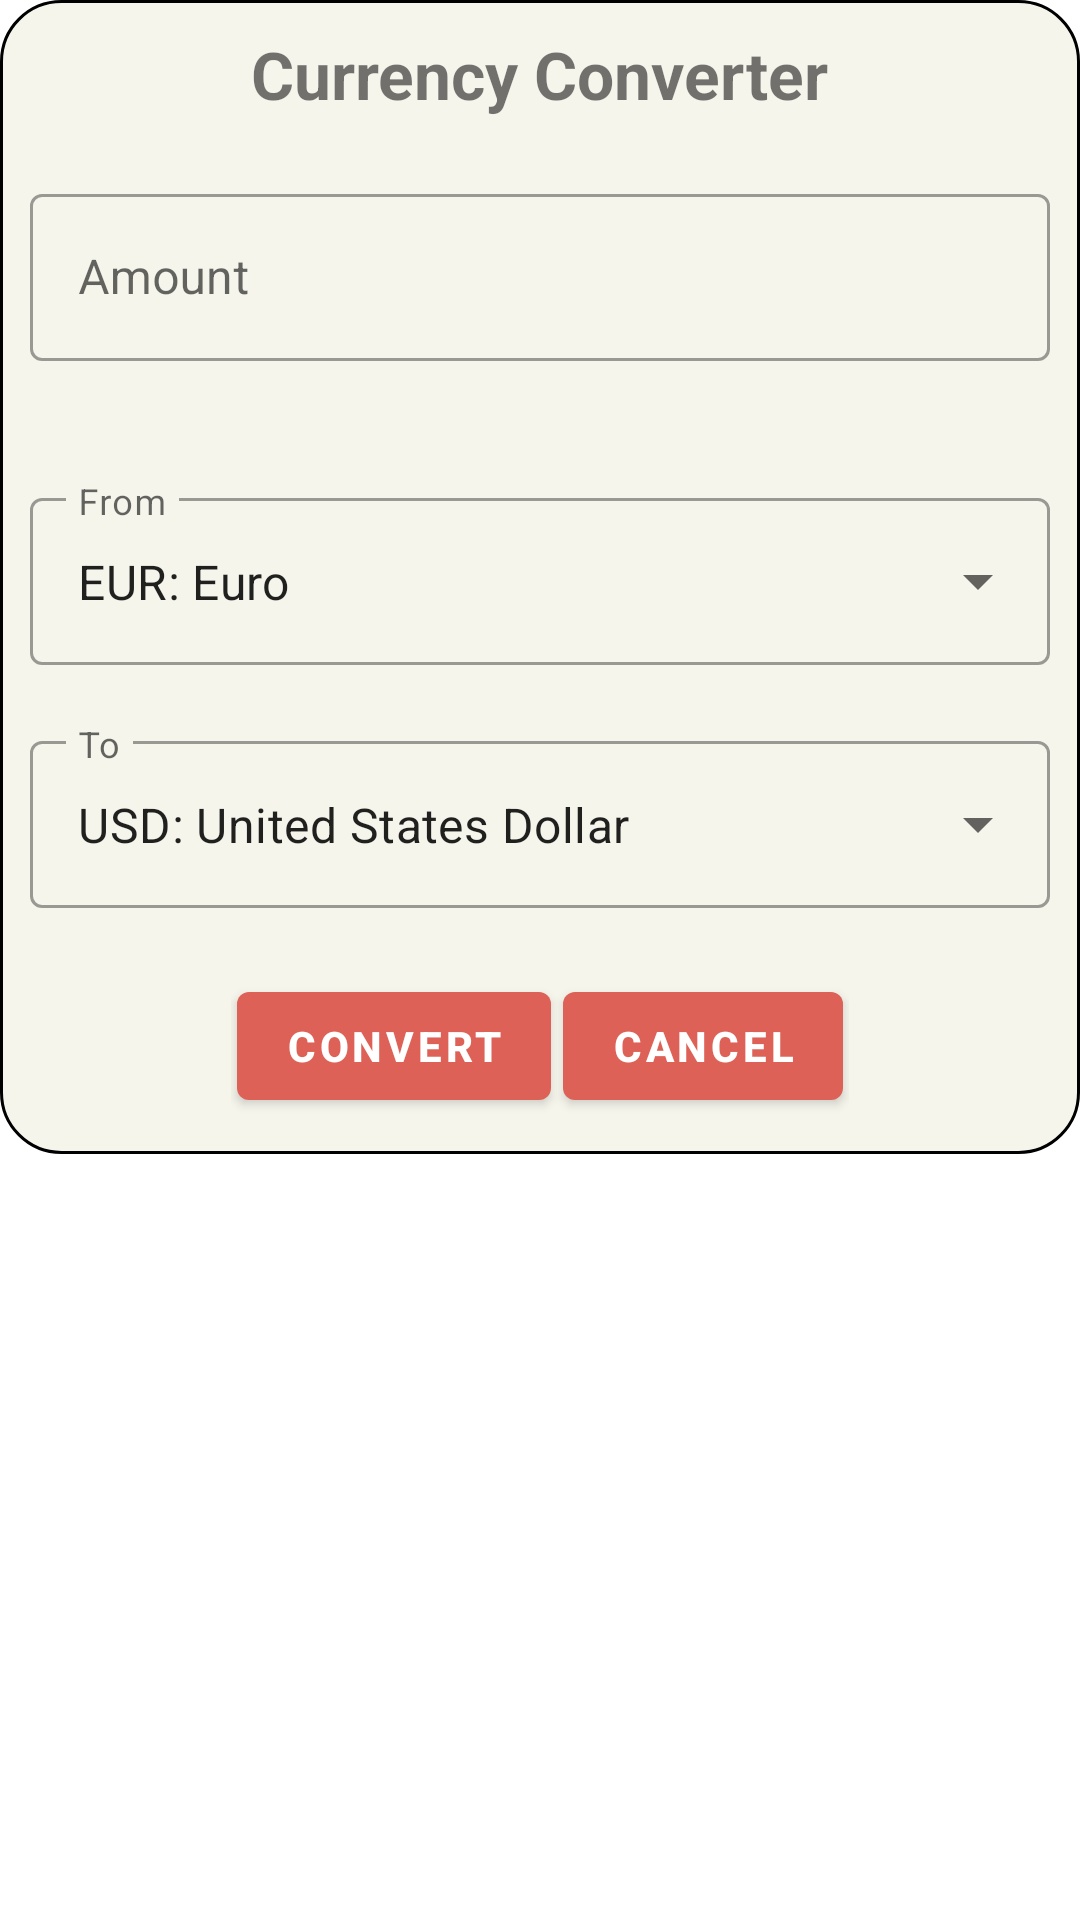

This screen was rendered from an Android layout file. Write that file and the resources it references.
<!-- AndroidManifest.xml: application theme Theme.SimpleCalculator -->
<!-- res/layout/currency_converter_dialog.xml -->
<?xml version="1.0" encoding="utf-8"?>
<RelativeLayout xmlns:android="http://schemas.android.com/apk/res/android"
    android:layout_width="match_parent"
    android:layout_height="match_parent"
    xmlns:app="http://schemas.android.com/apk/res-auto">

    <LinearLayout
        android:layout_width="match_parent"
        android:layout_height="wrap_content"
        android:background="@drawable/layout_dialog"
        android:orientation="vertical">

        <com.google.android.material.textview.MaterialTextView
            android:id="@+id/currency_converter_txtView"
            android:layout_width="wrap_content"
            android:layout_height="wrap_content"
            android:layout_gravity="center"
            android:layout_margin="10dp"
            android:layout_weight="1"
            android:text="@string/currencyConverterTitle"
            android:textSize="22sp"
            android:textStyle="bold" />

        <com.google.android.material.textfield.TextInputLayout
            android:id="@+id/amountTxtInputLayout"
            style="@style/Widget.MaterialComponents.TextInputLayout.OutlinedBox"
            android:layout_width="match_parent"
            android:layout_height="match_parent"
            android:layout_margin="10dp"
            android:layout_weight="1"
            app:errorEnabled="true"
            app:errorTextColor="@color/red_700"
            app:errorIconTint="@color/red_700">

            <com.google.android.material.textfield.TextInputEditText
                android:id="@+id/amountEditTxt"
                android:layout_width="match_parent"
                android:layout_height="wrap_content"
                android:hint="@string/amount"
                android:inputType="numberDecimal" />

        </com.google.android.material.textfield.TextInputLayout>

        <com.google.android.material.textfield.TextInputLayout
            android:id="@+id/fromTxtInputLayout"
            style="@style/Widget.MaterialComponents.TextInputLayout.OutlinedBox.ExposedDropdownMenu"
            android:layout_width="match_parent"
            android:layout_height="wrap_content"
            android:layout_margin="10dp"
            android:layout_weight="1"
            app:errorTextColor="@color/white">

            <AutoCompleteTextView
                android:id="@+id/fromTxtView"
                android:layout_width="match_parent"
                android:layout_height="wrap_content"
                android:hint="@string/currencyFrom"
                android:text="@string/eur"
                android:inputType="none" />

        </com.google.android.material.textfield.TextInputLayout>

        <com.google.android.material.textfield.TextInputLayout
            android:id="@+id/toTxtInputLayout"
            style="@style/Widget.MaterialComponents.TextInputLayout.OutlinedBox.ExposedDropdownMenu"
            android:layout_width="match_parent"
            android:layout_height="wrap_content"
            android:layout_margin="10dp"
            android:layout_weight="1">

            <AutoCompleteTextView
                android:id="@+id/toTxtView"
                android:layout_width="match_parent"
                android:layout_height="wrap_content"
                android:hint="@string/currencyTo"
                android:text="@string/usd"
                android:inputType="none" />

        </com.google.android.material.textfield.TextInputLayout>

        <LinearLayout
            android:layout_width="wrap_content"
            android:layout_height="match_parent"
            android:layout_gravity="center"
            android:layout_margin="10dp"
            android:layout_weight="1"
            android:orientation="horizontal">

            <com.google.android.material.button.MaterialButton
                android:id="@+id/btn_submit"
                android:layout_width="wrap_content"
                android:layout_height="wrap_content"
                android:layout_margin="2dp"
                android:text="@string/Submit"
                android:textStyle="bold" />

            <com.google.android.material.button.MaterialButton
                android:id="@+id/btn_cancel"
                android:layout_width="wrap_content"
                android:layout_height="wrap_content"
                android:layout_margin="2dp"
                android:text="@string/Cancel"
                android:textStyle="bold" />
        </LinearLayout>

    </LinearLayout>

</RelativeLayout>
<!-- resources referenced by this layout -->
<resources>
  <color name="red_700">#C64036</color>
  <color name="white">#FFFFFFFF</color>
  <!-- drawable layout_dialog (drawable) -->
  <?xml version="1.0" encoding="utf-8"?>
  <shape xmlns:android="http://schemas.android.com/apk/res/android" >
  
      <solid android:color="@color/cream" />
  
      <stroke
          android:width="1dp"
          android:color="@color/black" />
  
      <corners
          android:bottomLeftRadius="20dp"
          android:bottomRightRadius="20dp"
          android:topLeftRadius="20dp"
          android:topRightRadius="20dp" />
  
  </shape>
  <string name="Cancel">Cancel</string>
  <string name="Submit">Convert</string>
  <string name="amount">Amount</string>
  <string name="currencyConverterTitle">Currency Converter</string>
  <string name="currencyFrom">From</string>
  <string name="currencyTo">To</string>
  <string name="eur">EUR: Euro</string>
  <string name="usd">USD: United States Dollar</string>
  <style name="Theme.SimpleCalculator" parent="Theme.MaterialComponents.DayNight.DarkActionBar">
          
          <item name="colorPrimary">@color/red_500</item>
          <item name="colorPrimaryVariant">@color/red_200</item>
          <item name="colorOnPrimary">@color/white</item>
          
          <item name="colorSecondary">@color/blue_200</item>
          <item name="colorSecondaryVariant">@color/blue_700</item>
          <item name="colorOnSecondary">@color/white</item>
          
          <item name="android:statusBarColor" tools:targetApi="l">@color/black</item>
          
          <item name="windowActionBar">false</item>
          <item name="windowNoTitle">true</item>
      </style>
  <color name="cream">#F6F5EC</color>
  <color name="black">#FF000000</color>
  <color name="red_500">#DD6157</color>
  <color name="red_200">#F6746B</color>
  <color name="blue_200">#6E80E4</color>
  <color name="blue_700">#182883</color>
</resources>
